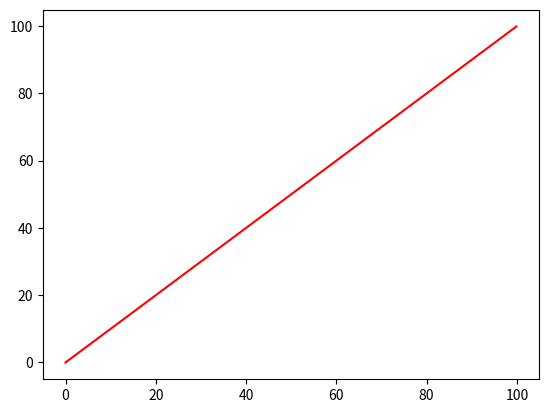

Python code for this plot:
'''
R-3.4: Give an example of a function that is plotted the same on a log-log scale
as it is on the standard scale.

Answer: the linear function: f(n) = n is an example of a function that is the
same on a log-log scale and on the standard scale.

'''

import numpy as np
import matplotlib.pyplot as plt

x = np.arange(0, 100, 0.1)
y = x

plt.plot(x, y, 'r-')
#plt.yscale('log')
#plt.xscale('log')
plt.show()
